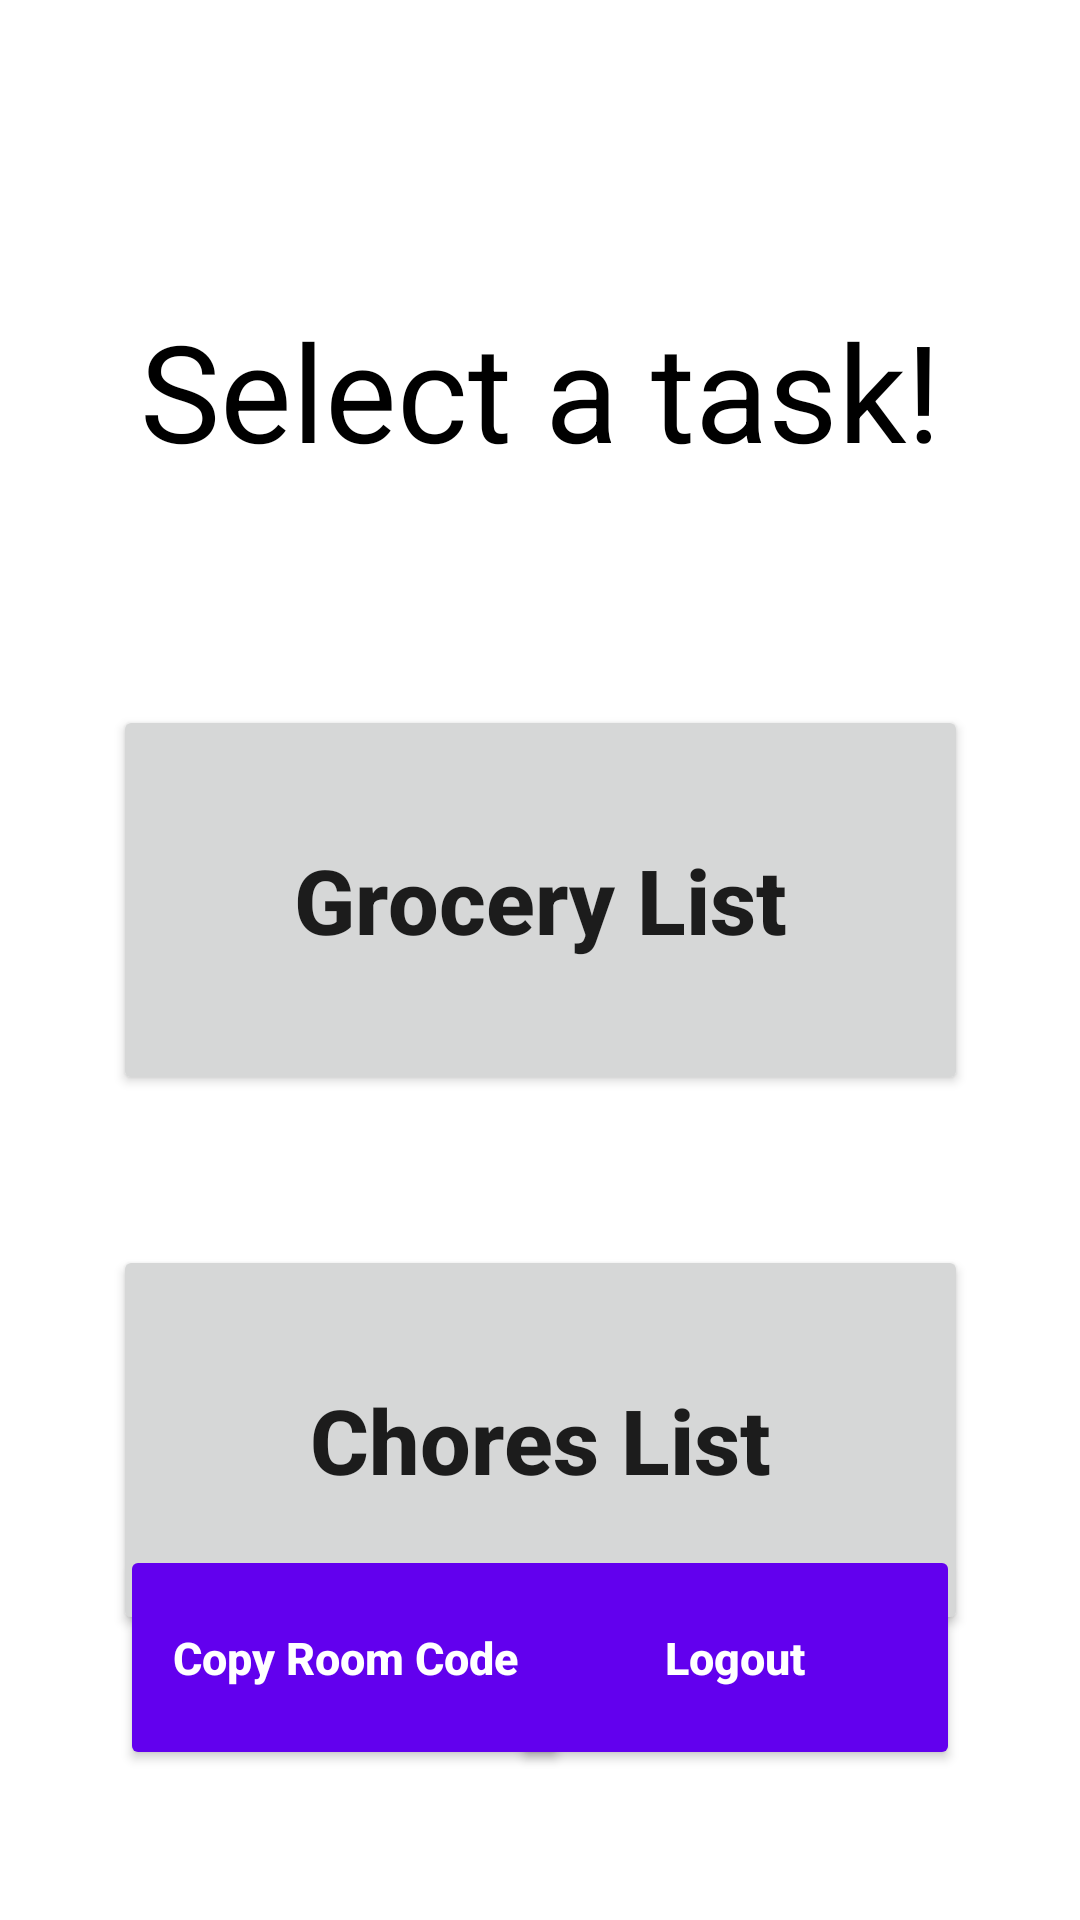

Layout XML and referenced resources for this Android screen:
<!-- AndroidManifest.xml: application theme Theme.RoomateApp -->
<!-- res/layout/main_activity.xml -->
<?xml version="1.0" encoding="utf-8"?>

<androidx.constraintlayout.widget.ConstraintLayout
    xmlns:android="http://schemas.android.com/apk/res/android"
    xmlns:app="http://schemas.android.com/apk/res-auto"
    xmlns:tools="http://schemas.android.com/tools"
    android:id="@+id/container"
    android:layout_width="match_parent"
    android:layout_height="match_parent" >

    <TextView
        android:id="@+id/title_text"
        android:layout_width="match_parent"
        android:layout_height="wrap_content"
        android:layout_marginTop="100dp"
        android:text="Select a task!"
        android:textAlignment="center"
        android:textSize="45sp"
        android:textColor="@color/black"
        app:layout_constraintStart_toStartOf="parent"
        app:layout_constraintEnd_toEndOf="parent"
        app:layout_constraintTop_toTopOf="parent" />

    <Button
        android:id="@+id/grocery_button"
        android:layout_width="285dp"
        android:layout_height="130dp"
        android:layout_marginTop="75dp"
        android:text="Grocery List"
        android:textSize="30sp"
        android:textStyle="bold"
        android:textAllCaps="false"
        app:layout_constraintStart_toStartOf="parent"
        app:layout_constraintEnd_toEndOf="parent"
        app:layout_constraintTop_toBottomOf="@id/title_text" />

    <Button
        android:id="@+id/chores_button"
        android:layout_width="285dp"
        android:layout_height="130dp"
        android:layout_marginTop="50dp"
        android:text="Chores List"
        android:textSize="30sp"
        android:textStyle="bold"
        android:textAllCaps="false"
        app:layout_constraintStart_toStartOf="parent"
        app:layout_constraintEnd_toEndOf="parent"
        app:layout_constraintTop_toBottomOf="@id/grocery_button" />

    <Button
        android:id="@+id/logout_button"
        android:layout_width="150dp"
        android:layout_height="75dp"
        android:layout_marginBottom="50dp"
        android:layout_marginEnd="40dp"
        android:text="Logout"
        android:textSize="15sp"
        android:textStyle="bold"
        android:textColor="@color/white"
        android:textAllCaps="false"
        android:backgroundTint="@color/purple_500"
        app:layout_constraintEnd_toEndOf="parent"
        app:layout_constraintBottom_toBottomOf="parent" />

    <Button
        android:id="@+id/copy_button"
        android:layout_width="150dp"
        android:layout_height="75dp"
        android:layout_marginBottom="50dp"
        android:layout_marginStart="40dp"
        android:text="Copy Room Code"
        android:textSize="15sp"
        android:textStyle="bold"
        android:textColor="@color/white"
        android:textAllCaps="false"
        android:backgroundTint="@color/purple_500"
        app:layout_constraintStart_toStartOf="parent"
        app:layout_constraintBottom_toBottomOf="parent" />

</androidx.constraintlayout.widget.ConstraintLayout>
<!-- resources referenced by this layout -->
<resources>
  <style name="Theme.RoomateApp" parent="Theme.MaterialComponents.DayNight.DarkActionBar">
          
          <item name="colorPrimary">@color/purple_500</item>
          <item name="colorPrimaryVariant">@color/purple_700</item>
          <item name="colorOnPrimary">@color/white</item>
          
          <item name="colorSecondary">@color/teal_200</item>
          <item name="colorSecondaryVariant">@color/teal_700</item>
          <item name="colorOnSecondary">@color/black</item>
          
          <item name="android:statusBarColor" tools:targetApi="l">?attr/colorPrimaryVariant</item>
          
      </style>
  <!-- not gathered from this repository: default colours our renderer supplied (Android Studio template values) -->
  <color name="purple_500">#FF6200EE</color>
  <color name="purple_700">#FF3700B3</color>
  <color name="teal_200">#FF03DAC5</color>
  <color name="teal_700">#FF018786</color>
  <color name="black">#FF000000</color>
  <color name="white">#FFFFFFFF</color>
</resources>
